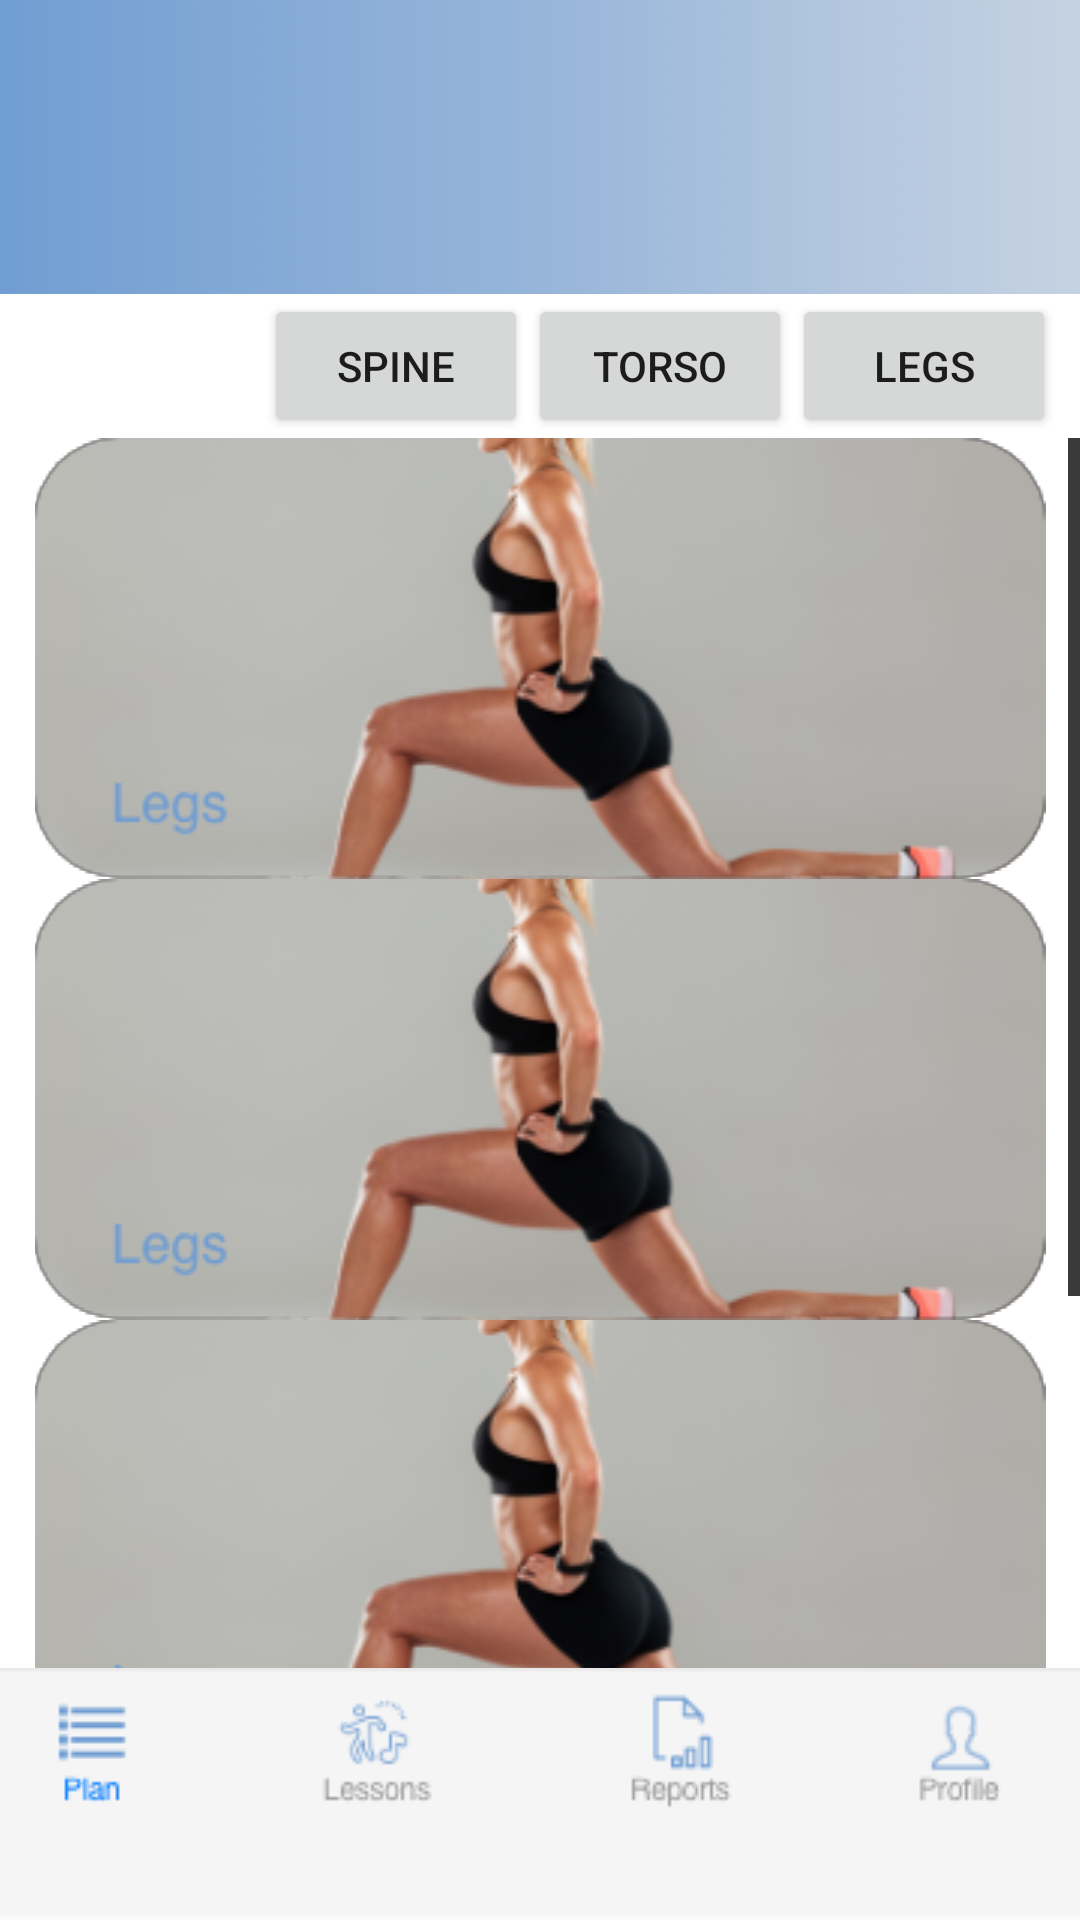

Produce the Android XML layout that renders to this screen, including the resource entries it uses.
<!-- AndroidManifest.xml: application theme Theme.Shnayder_Gym -->
<!-- res/layout/activity_lessons.xml -->
<?xml version="1.0" encoding="utf-8"?>
<androidx.constraintlayout.widget.ConstraintLayout xmlns:android="http://schemas.android.com/apk/res/android"
    xmlns:app="http://schemas.android.com/apk/res-auto"
    xmlns:tools="http://schemas.android.com/tools"
    android:layout_width="match_parent"
    android:layout_height="match_parent"
    tools:context=".MainActivity">

    <ScrollView
        android:id="@+id/scrollView2"
        android:layout_width="match_parent"
        android:layout_height="0dp"
        app:layout_constraintBottom_toTopOf="@+id/imageView6"
        app:layout_constraintEnd_toEndOf="parent"
        app:layout_constraintHorizontal_bias="0.51"
        app:layout_constraintStart_toStartOf="parent"
        app:layout_constraintTop_toBottomOf="@+id/horizontalScrollView">

        <LinearLayout
            android:layout_width="match_parent"
            android:layout_height="wrap_content"
            android:orientation="vertical">

            <ImageView
                android:id="@+id/imageView7"
                android:layout_width="match_parent"
                android:layout_height="wrap_content"
                app:srcCompat="@drawable/hands1" />

            <ImageView
                android:id="@+id/imageView8"
                android:layout_width="match_parent"
                android:layout_height="wrap_content"
                app:srcCompat="@drawable/hands1" />

            <ImageView
                android:id="@+id/imageView9"
                android:layout_width="match_parent"
                android:layout_height="wrap_content"
                app:srcCompat="@drawable/hands1" />

            <ImageView
                android:id="@+id/imageView12"
                android:layout_width="match_parent"
                android:layout_height="wrap_content"
                app:srcCompat="@drawable/hands1" />

        </LinearLayout>
    </ScrollView>

    <ScrollView
        android:id="@+id/scrollView3"
        android:layout_width="match_parent"
        android:layout_height="0dp"
        app:layout_constraintBottom_toTopOf="@+id/imageView6"
        app:layout_constraintEnd_toEndOf="parent"
        app:layout_constraintHorizontal_bias="0.51"
        app:layout_constraintStart_toStartOf="parent"
        app:layout_constraintTop_toBottomOf="@+id/horizontalScrollView">

        <LinearLayout
            android:layout_width="match_parent"
            android:layout_height="wrap_content"
            android:orientation="vertical">

            <ImageView
                android:id="@+id/imageView7a"
                android:layout_width="match_parent"
                android:layout_height="wrap_content"
                app:srcCompat="@drawable/spine1" />

            <ImageView
                android:id="@+id/imageView8a"
                android:layout_width="match_parent"
                android:layout_height="wrap_content"
                app:srcCompat="@drawable/spine1" />

            <ImageView
                android:id="@+id/imageView9a"
                android:layout_width="match_parent"
                android:layout_height="wrap_content"
                app:srcCompat="@drawable/spine1" />

            <ImageView
                android:id="@+id/imageView12a"
                android:layout_width="match_parent"
                android:layout_height="wrap_content"
                app:srcCompat="@drawable/spine1" />

        </LinearLayout>
    </ScrollView>

    <ScrollView
        android:id="@+id/scrollView4"
        android:layout_width="match_parent"
        android:layout_height="0dp"
        app:layout_constraintBottom_toTopOf="@+id/imageView6"
        app:layout_constraintEnd_toEndOf="parent"
        app:layout_constraintHorizontal_bias="0.51"
        app:layout_constraintStart_toStartOf="parent"
        app:layout_constraintTop_toBottomOf="@+id/horizontalScrollView">

        <LinearLayout
            android:layout_width="match_parent"
            android:layout_height="wrap_content"
            android:orientation="vertical">

            <ImageView
                android:id="@+id/imageView7b"
                android:layout_width="match_parent"
                android:layout_height="wrap_content"
                app:srcCompat="@drawable/torso1" />

            <ImageView
                android:id="@+id/imageView8b"
                android:layout_width="match_parent"
                android:layout_height="wrap_content"
                app:srcCompat="@drawable/torso1" />

            <ImageView
                android:id="@+id/imageView9b"
                android:layout_width="match_parent"
                android:layout_height="wrap_content"
                app:srcCompat="@drawable/torso1" />

            <ImageView
                android:id="@+id/imageView12b"
                android:layout_width="match_parent"
                android:layout_height="wrap_content"
                app:srcCompat="@drawable/torso1" />

        </LinearLayout>
    </ScrollView>

    <ScrollView
        android:id="@+id/scrollView5"
        android:layout_width="match_parent"
        android:layout_height="0dp"
        app:layout_constraintBottom_toTopOf="@+id/imageView6"
        app:layout_constraintEnd_toEndOf="parent"
        app:layout_constraintHorizontal_bias="0.51"
        app:layout_constraintStart_toStartOf="parent"
        app:layout_constraintTop_toBottomOf="@+id/horizontalScrollView">

        <LinearLayout
            android:layout_width="match_parent"
            android:layout_height="wrap_content"
            android:orientation="vertical">

            <ImageView
                android:id="@+id/imageView7c"
                android:layout_width="match_parent"
                android:layout_height="wrap_content"
                app:srcCompat="@drawable/legs1" />

            <ImageView
                android:id="@+id/imageView8c"
                android:layout_width="match_parent"
                android:layout_height="wrap_content"
                app:srcCompat="@drawable/legs1" />

            <ImageView
                android:id="@+id/imageView9c"
                android:layout_width="match_parent"
                android:layout_height="wrap_content"
                app:srcCompat="@drawable/legs1" />

            <ImageView
                android:id="@+id/imageView12c"
                android:layout_width="match_parent"
                android:layout_height="wrap_content"
                app:srcCompat="@drawable/legs1" />

        </LinearLayout>
    </ScrollView>

    <ImageView
        android:id="@+id/imageView5"
        android:layout_width="match_parent"
        android:layout_height="wrap_content"
        android:foreground="@drawable/shapka2"
        android:foregroundGravity="center"
        android:scaleType="centerCrop"
        app:layout_constraintEnd_toEndOf="parent"
        app:layout_constraintStart_toStartOf="parent"
        app:layout_constraintTop_toTopOf="parent"
        app:srcCompat="@drawable/shapka1" />

    <Button
        android:id="@+id/button8"
        style="@style/Widget.AppCompat.Button.Borderless"
        android:layout_width="wrap_content"
        android:layout_height="wrap_content"
        android:layout_marginBottom="36dp"
        android:onClick="onClick"
        app:layout_constraintBottom_toBottomOf="parent"
        app:layout_constraintEnd_toEndOf="parent"
        app:layout_constraintHorizontal_bias="0.318"
        app:layout_constraintStart_toStartOf="parent" />

    <ImageView
        android:id="@+id/imageView6"
        android:layout_width="match_parent"
        android:layout_height="wrap_content"
        android:scaleType="centerCrop"
        app:layout_constraintBottom_toBottomOf="parent"
        app:layout_constraintEnd_toEndOf="parent"
        app:layout_constraintStart_toStartOf="parent"
        app:srcCompat="@drawable/panel1" />

    <HorizontalScrollView
        android:id="@+id/horizontalScrollView"
        android:layout_width="match_parent"
        android:layout_height="wrap_content"
        app:layout_constraintEnd_toEndOf="parent"
        app:layout_constraintStart_toStartOf="parent"
        app:layout_constraintTop_toBottomOf="@+id/imageView5">

        <LinearLayout
            android:layout_width="wrap_content"
            android:layout_height="match_parent"
            android:orientation="horizontal">

            <Button
                android:id="@+id/button9"
                style="@style/Widget.MaterialComponents.Button"
                android:layout_width="wrap_content"
                android:layout_height="wrap_content"
                android:layout_weight="1"
                android:onClick="onClick"
                android:text="Hands" />

            <Button
                android:id="@+id/button10"
                android:layout_width="wrap_content"
                android:layout_height="wrap_content"
                android:layout_weight="1"
                android:onClick="onClick"
                android:text="Spine" />

            <Button
                android:id="@+id/button11"
                android:layout_width="wrap_content"
                android:layout_height="wrap_content"
                android:layout_weight="1"
                android:onClick="onClick"
                android:text="Torso" />

            <Button
                android:id="@+id/button12"
                android:layout_width="wrap_content"
                android:layout_height="wrap_content"
                android:layout_weight="1"
                android:onClick="onClick"
                android:text="Legs" />
        </LinearLayout>
    </HorizontalScrollView>

</androidx.constraintlayout.widget.ConstraintLayout>
<!-- resources referenced by this layout -->
<resources>
  <!-- drawable hands1: png bitmap (drawable, 56512 bytes) -->
  <!-- drawable legs1: png bitmap (drawable, 45560 bytes) -->
  <!-- drawable panel1: png bitmap (drawable, 5668 bytes) -->
  <!-- drawable shapka1: png bitmap (drawable, 16327 bytes) -->
  <!-- drawable shapka2: png bitmap (drawable, 5131 bytes) -->
  <!-- drawable spine1: png bitmap (drawable, 72647 bytes) -->
  <!-- drawable torso1: png bitmap (drawable, 63250 bytes) -->
  <style name="Theme.Shnayder_Gym" parent="Theme.MaterialComponents.DayNight.DarkActionBar">
          
          <item name="colorPrimary">@color/purple_500</item>
          <item name="colorPrimaryVariant">@color/purple_700</item>
          <item name="colorOnPrimary">@color/white</item>
          
          <item name="colorSecondary">@color/teal_200</item>
          <item name="colorSecondaryVariant">@color/teal_700</item>
          <item name="colorOnSecondary">@color/black</item>
          
          <item name="android:statusBarColor" tools:targetApi="l">?attr/colorPrimaryVariant</item>
          
      </style>
  <color name="purple_500">#FF6200EE</color>
  <color name="purple_700">#FF3700B3</color>
  <color name="white">#FFFFFFFF</color>
  <color name="teal_200">#FF03DAC5</color>
  <color name="teal_700">#FF018786</color>
  <color name="black">#FF000000</color>
</resources>
